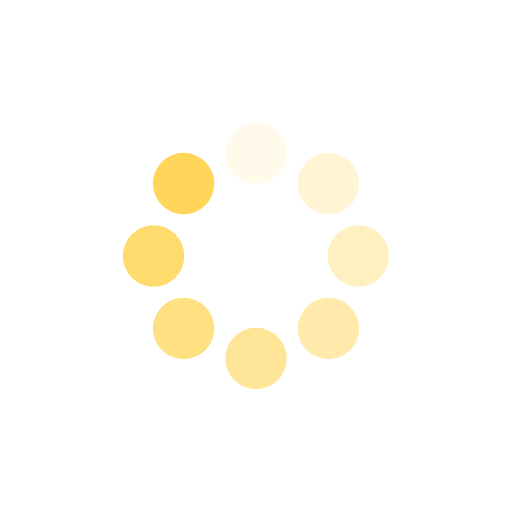
t = 0.00 s
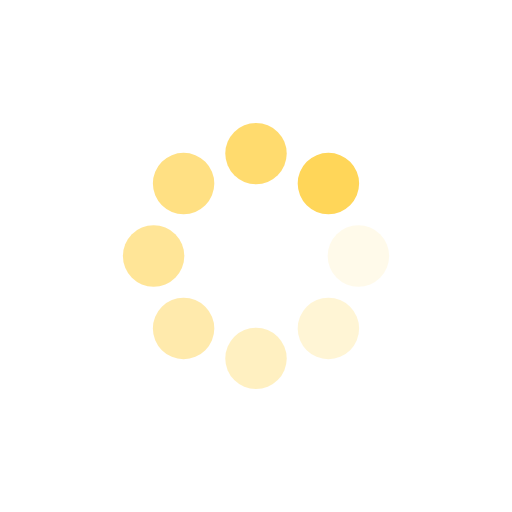
t = 0.20 s
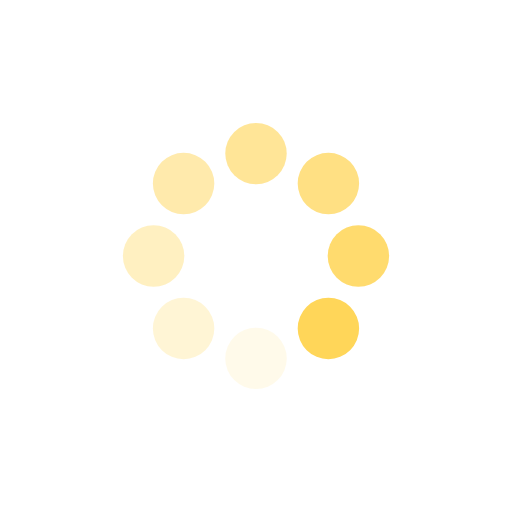
t = 0.40 s
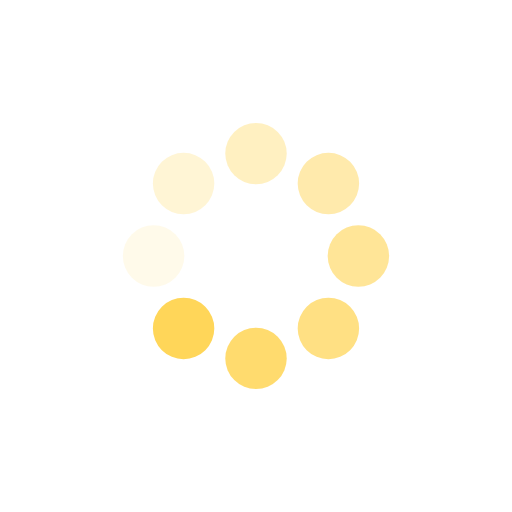
t = 0.60 s

The animated SVG that drew these frames (rendered in a browser with its animation timeline set to each time). Animation: 8 SMIL elements (animate=8); one cycle of 0.80 s, repeats indefinitely.

<svg class="lds-spinner" width="130px"  height="130px"  xmlns="http://www.w3.org/2000/svg" xmlns:xlink="http://www.w3.org/1999/xlink" viewBox="0 0 100 100" preserveAspectRatio="xMidYMid" style="background: none;"><g transform="rotate(0 50 50)">
  <rect x="44" y="24" rx="19.36" ry="10.56" width="12" height="12" fill="#ffd659">
    <animate attributeName="opacity" values="1;0" keyTimes="0;1" dur="0.8s" begin="-0.7000000000000001s" repeatCount="indefinite"></animate>
  </rect>
</g><g transform="rotate(45 50 50)">
  <rect x="44" y="24" rx="19.36" ry="10.56" width="12" height="12" fill="#ffd659">
    <animate attributeName="opacity" values="1;0" keyTimes="0;1" dur="0.8s" begin="-0.6000000000000001s" repeatCount="indefinite"></animate>
  </rect>
</g><g transform="rotate(90 50 50)">
  <rect x="44" y="24" rx="19.36" ry="10.56" width="12" height="12" fill="#ffd659">
    <animate attributeName="opacity" values="1;0" keyTimes="0;1" dur="0.8s" begin="-0.5s" repeatCount="indefinite"></animate>
  </rect>
</g><g transform="rotate(135 50 50)">
  <rect x="44" y="24" rx="19.36" ry="10.56" width="12" height="12" fill="#ffd659">
    <animate attributeName="opacity" values="1;0" keyTimes="0;1" dur="0.8s" begin="-0.4s" repeatCount="indefinite"></animate>
  </rect>
</g><g transform="rotate(180 50 50)">
  <rect x="44" y="24" rx="19.36" ry="10.56" width="12" height="12" fill="#ffd659">
    <animate attributeName="opacity" values="1;0" keyTimes="0;1" dur="0.8s" begin="-0.30000000000000004s" repeatCount="indefinite"></animate>
  </rect>
</g><g transform="rotate(225 50 50)">
  <rect x="44" y="24" rx="19.36" ry="10.56" width="12" height="12" fill="#ffd659">
    <animate attributeName="opacity" values="1;0" keyTimes="0;1" dur="0.8s" begin="-0.2s" repeatCount="indefinite"></animate>
  </rect>
</g><g transform="rotate(270 50 50)">
  <rect x="44" y="24" rx="19.36" ry="10.56" width="12" height="12" fill="#ffd659">
    <animate attributeName="opacity" values="1;0" keyTimes="0;1" dur="0.8s" begin="-0.1s" repeatCount="indefinite"></animate>
  </rect>
</g><g transform="rotate(315 50 50)">
  <rect x="44" y="24" rx="19.36" ry="10.56" width="12" height="12" fill="#ffd659">
    <animate attributeName="opacity" values="1;0" keyTimes="0;1" dur="0.8s" begin="0s" repeatCount="indefinite"></animate>
  </rect>
</g></svg>